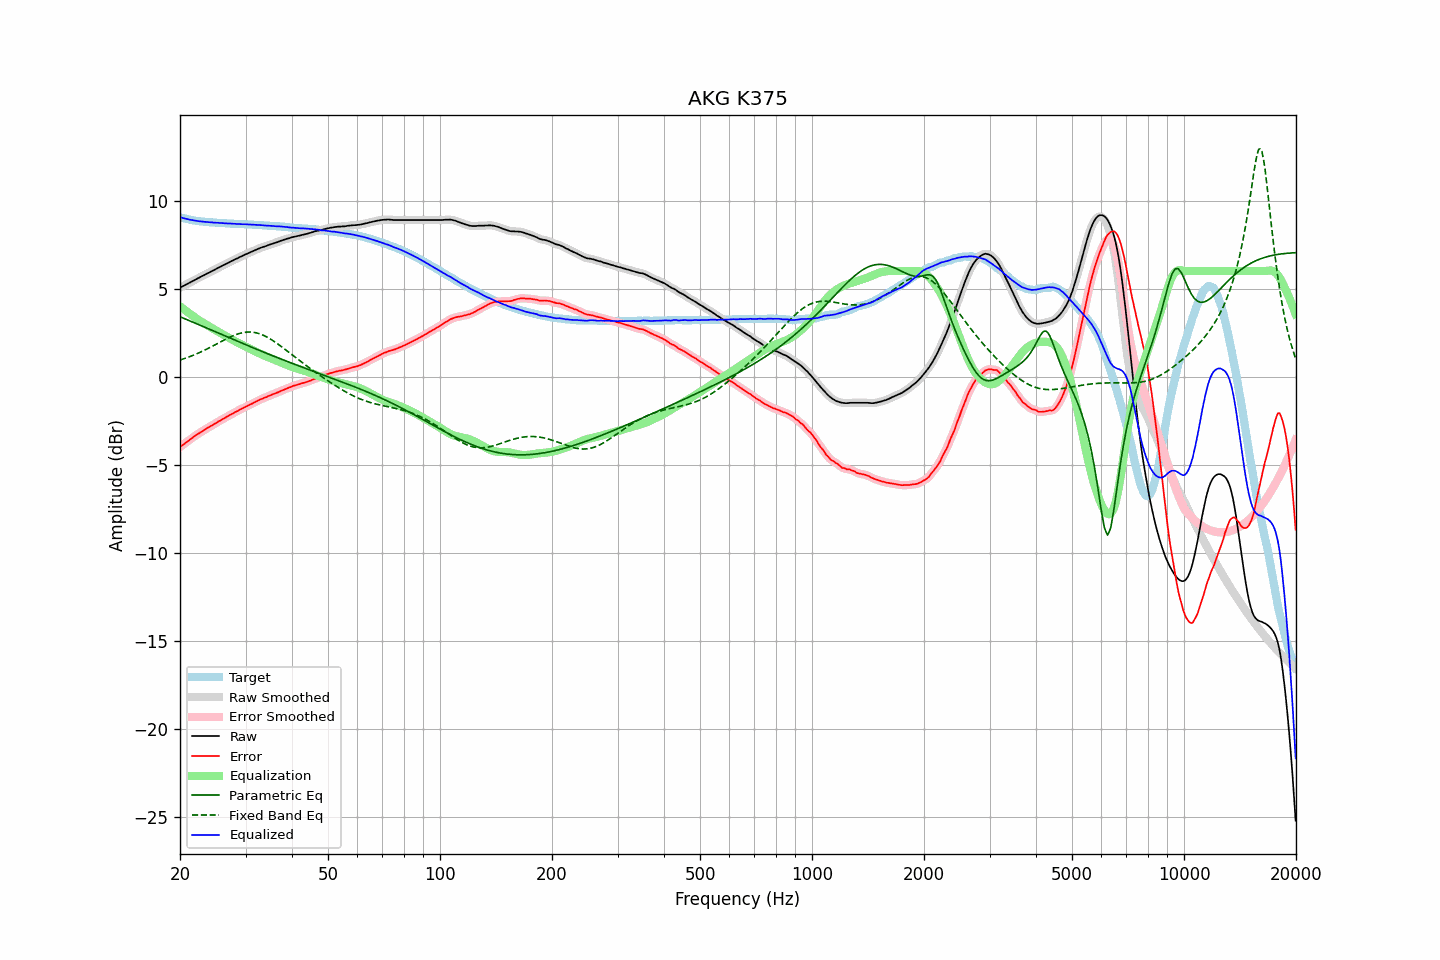

The table this chart was drawn from, first rows:
frequency, raw, error, smoothed, error_smoothed, equalization, parametric_eq, fixed_band_eq, equalized_raw, equalized_smoothed, target
20.00, 5.06, -4.00, 5.06, -4.00, 4.00, 3.41, 0.95, 9.06, 9.06, 9.06
20.20, 5.11, -3.92, 5.10, -3.93, 3.93, 3.37, 0.98, 9.04, 9.03, 9.03
20.40, 5.15, -3.86, 5.15, -3.86, 3.86, 3.33, 1.01, 9.01, 9.01, 9.01
20.61, 5.20, -3.79, 5.20, -3.79, 3.79, 3.29, 1.04, 8.98, 8.99, 8.99
20.81, 5.25, -3.72, 5.24, -3.72, 3.72, 3.25, 1.07, 8.97, 8.96, 8.97
21.02, 5.29, -3.66, 5.29, -3.66, 3.65, 3.21, 1.10, 8.94, 8.94, 8.95
21.23, 5.34, -3.59, 5.34, -3.59, 3.58, 3.18, 1.14, 8.92, 8.92, 8.93
21.44, 5.39, -3.52, 5.39, -3.52, 3.52, 3.14, 1.17, 8.90, 8.90, 8.91
21.66, 5.44, -3.45, 5.44, -3.45, 3.45, 3.10, 1.21, 8.89, 8.89, 8.88
21.87, 5.49, -3.39, 5.49, -3.38, 3.39, 3.06, 1.25, 8.87, 8.87, 8.87
22.09, 5.54, -3.32, 5.54, -3.32, 3.32, 3.02, 1.29, 8.86, 8.86, 8.85
22.31, 5.59, -3.26, 5.58, -3.26, 3.26, 2.98, 1.33, 8.85, 8.84, 8.84
22.54, 5.63, -3.21, 5.63, -3.20, 3.20, 2.94, 1.37, 8.83, 8.83, 8.83
22.76, 5.68, -3.14, 5.68, -3.14, 3.14, 2.90, 1.41, 8.82, 8.82, 8.82
22.99, 5.73, -3.08, 5.72, -3.09, 3.08, 2.86, 1.45, 8.81, 8.81, 8.81
23.22, 5.77, -3.03, 5.77, -3.03, 3.03, 2.83, 1.49, 8.80, 8.80, 8.80
23.45, 5.82, -2.97, 5.82, -2.97, 2.97, 2.79, 1.54, 8.79, 8.79, 8.79
23.69, 5.87, -2.91, 5.86, -2.92, 2.92, 2.75, 1.58, 8.79, 8.78, 8.78
23.92, 5.91, -2.87, 5.91, -2.86, 2.87, 2.71, 1.63, 8.77, 8.78, 8.78
24.16, 5.96, -2.81, 5.96, -2.81, 2.81, 2.67, 1.68, 8.77, 8.77, 8.77
24.40, 6.01, -2.76, 6.00, -2.76, 2.76, 2.63, 1.73, 8.77, 8.76, 8.77
24.65, 6.05, -2.71, 6.05, -2.71, 2.70, 2.59, 1.77, 8.75, 8.75, 8.76
24.89, 6.10, -2.66, 6.10, -2.65, 2.65, 2.55, 1.82, 8.75, 8.75, 8.75
25.14, 6.15, -2.60, 6.15, -2.60, 2.60, 2.51, 1.87, 8.74, 8.74, 8.74
25.39, 6.20, -2.53, 6.19, -2.54, 2.54, 2.47, 1.92, 8.74, 8.74, 8.73
25.65, 6.24, -2.49, 6.24, -2.49, 2.49, 2.43, 1.97, 8.73, 8.73, 8.73
25.91, 6.29, -2.43, 6.29, -2.44, 2.44, 2.39, 2.02, 8.72, 8.73, 8.72
26.16, 6.34, -2.38, 6.33, -2.39, 2.39, 2.35, 2.06, 8.72, 8.72, 8.72
26.43, 6.38, -2.34, 6.38, -2.33, 2.33, 2.32, 2.11, 8.71, 8.71, 8.72
26.69, 6.43, -2.28, 6.42, -2.29, 2.28, 2.28, 2.16, 8.71, 8.71, 8.71
26.96, 6.47, -2.24, 6.47, -2.23, 2.23, 2.24, 2.20, 8.70, 8.70, 8.71
27.23, 6.52, -2.18, 6.52, -2.18, 2.18, 2.20, 2.24, 8.70, 8.70, 8.69
27.50, 6.57, -2.13, 6.56, -2.13, 2.13, 2.16, 2.29, 8.70, 8.69, 8.69
27.77, 6.61, -2.08, 6.61, -2.08, 2.08, 2.12, 2.33, 8.69, 8.69, 8.69
28.05, 6.66, -2.02, 6.65, -2.03, 2.03, 2.08, 2.36, 8.69, 8.68, 8.68
28.33, 6.70, -1.98, 6.70, -1.98, 1.98, 2.04, 2.40, 8.68, 8.68, 8.68
28.62, 6.74, -1.94, 6.74, -1.93, 1.93, 2.00, 2.43, 8.67, 8.67, 8.68
28.90, 6.79, -1.88, 6.78, -1.89, 1.88, 1.97, 2.46, 8.67, 8.67, 8.67
29.19, 6.83, -1.84, 6.83, -1.84, 1.84, 1.93, 2.48, 8.66, 8.66, 8.66
29.48, 6.87, -1.79, 6.87, -1.79, 1.79, 1.89, 2.50, 8.66, 8.66, 8.66
29.78, 6.92, -1.74, 6.91, -1.75, 1.75, 1.85, 2.52, 8.66, 8.66, 8.66
30.08, 6.96, -1.70, 6.96, -1.70, 1.70, 1.81, 2.53, 8.66, 8.66, 8.66
30.38, 7.00, -1.65, 7.00, -1.65, 1.65, 1.77, 2.54, 8.65, 8.65, 8.65
30.68, 7.04, -1.61, 7.04, -1.61, 1.61, 1.73, 2.54, 8.65, 8.65, 8.64
30.99, 7.08, -1.57, 7.08, -1.56, 1.56, 1.70, 2.54, 8.64, 8.64, 8.64
31.30, 7.12, -1.52, 7.12, -1.52, 1.52, 1.66, 2.53, 8.63, 8.63, 8.64
31.61, 7.16, -1.47, 7.16, -1.48, 1.47, 1.62, 2.52, 8.63, 8.63, 8.63
31.93, 7.20, -1.43, 7.20, -1.43, 1.43, 1.58, 2.50, 8.62, 8.62, 8.63
32.24, 7.24, -1.39, 7.24, -1.38, 1.38, 1.55, 2.48, 8.62, 8.62, 8.62
32.57, 7.28, -1.33, 7.28, -1.34, 1.34, 1.51, 2.45, 8.62, 8.62, 8.61
32.89, 7.32, -1.29, 7.31, -1.29, 1.30, 1.47, 2.42, 8.62, 8.61, 8.61
33.22, 7.35, -1.26, 7.35, -1.25, 1.26, 1.43, 2.39, 8.60, 8.61, 8.61
33.55, 7.38, -1.22, 7.38, -1.22, 1.22, 1.40, 2.35, 8.59, 8.59, 8.59
33.89, 7.41, -1.18, 7.41, -1.18, 1.18, 1.36, 2.30, 8.59, 8.59, 8.59
34.23, 7.44, -1.15, 7.44, -1.14, 1.14, 1.32, 2.26, 8.58, 8.58, 8.59
34.57, 7.48, -1.10, 7.47, -1.10, 1.10, 1.29, 2.21, 8.58, 8.58, 8.57
34.92, 7.51, -1.06, 7.51, -1.06, 1.07, 1.25, 2.15, 8.57, 8.57, 8.57
35.27, 7.54, -1.03, 7.54, -1.02, 1.03, 1.21, 2.10, 8.57, 8.57, 8.57
35.62, 7.57, -0.99, 7.57, -0.99, 0.99, 1.18, 2.04, 8.56, 8.56, 8.55
35.97, 7.60, -0.95, 7.60, -0.95, 0.95, 1.14, 1.98, 8.55, 8.55, 8.55
... 635 more rows
